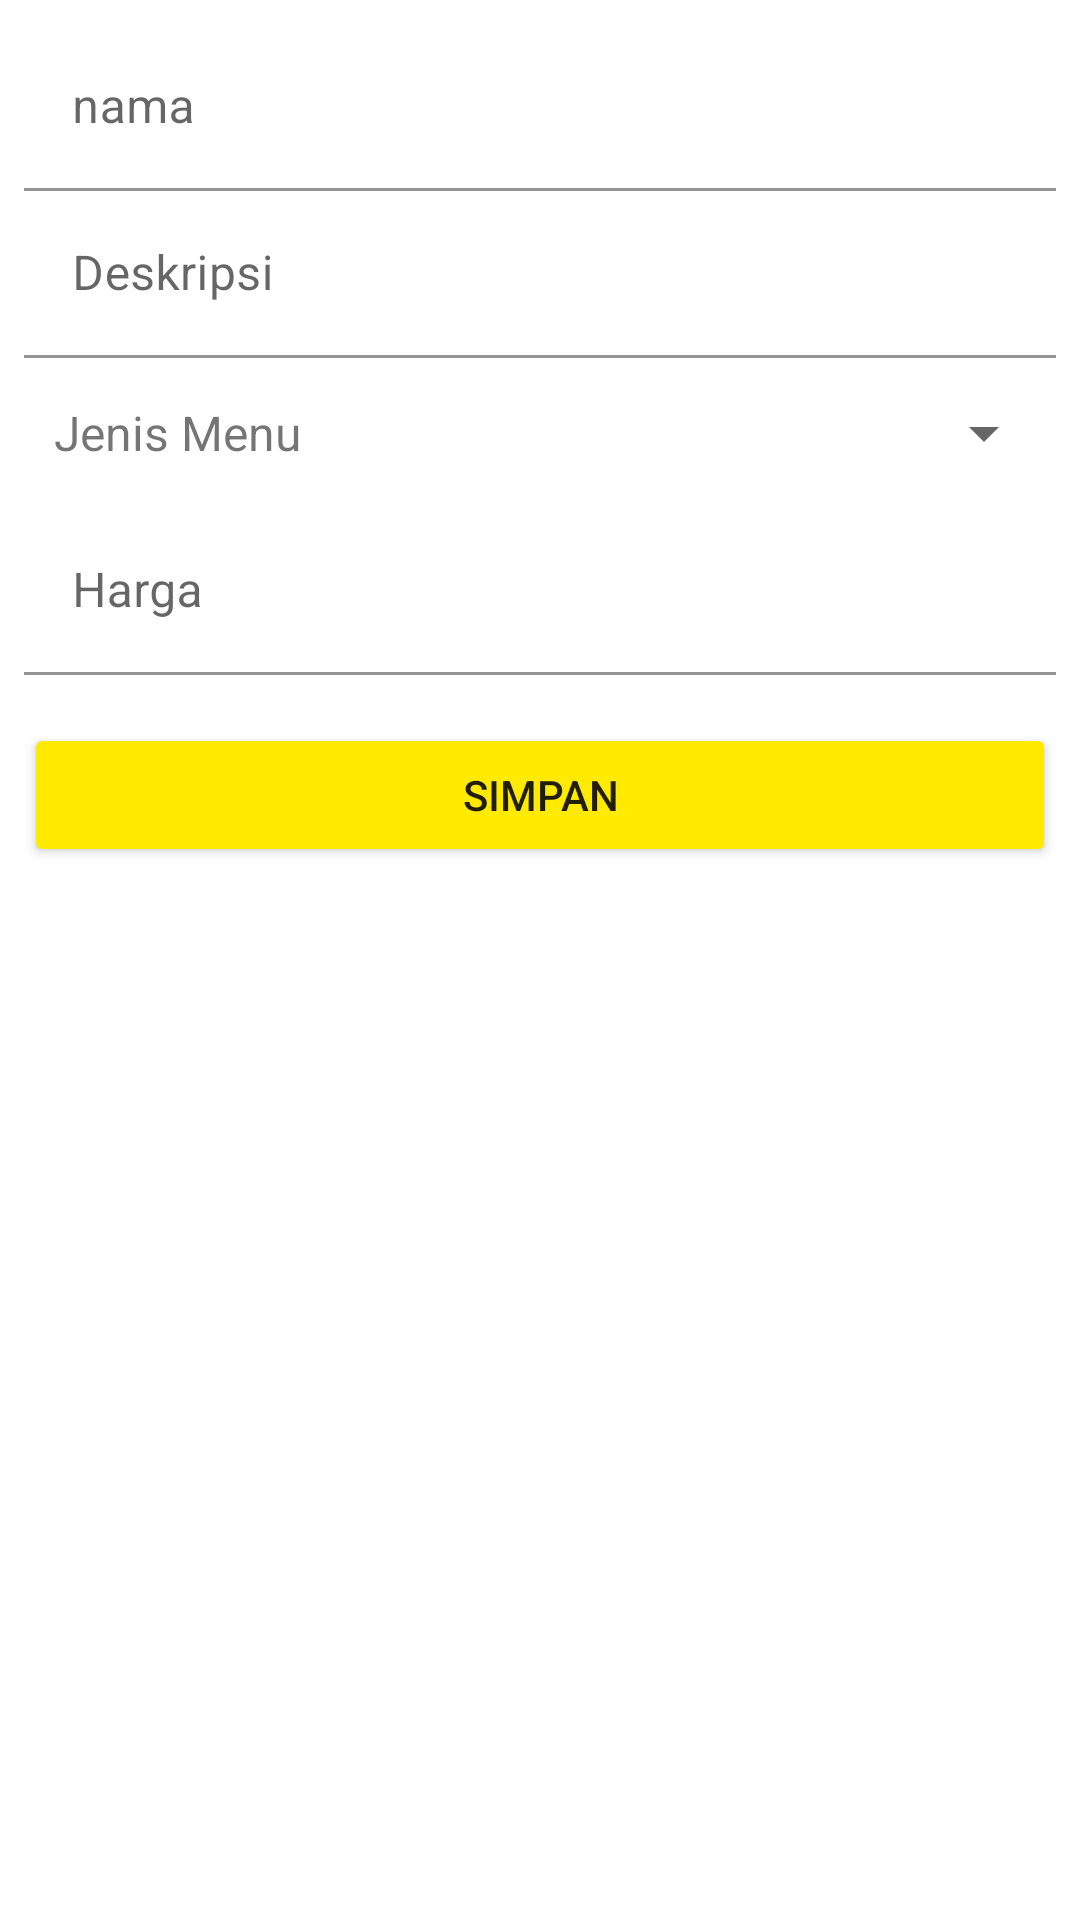

Produce the Android XML layout that renders to this screen, including the resource entries it uses.
<!-- AndroidManifest.xml: application theme Theme.DaftarMenu -->
<!-- res/layout/activity_form_menu_actifity.xml -->
<?xml version="1.0" encoding="utf-8"?>

<LinearLayout xmlns:android="http://schemas.android.com/apk/res/android"
    xmlns:app="http://schemas.android.com/apk/res-auto"
    xmlns:tools="http://schemas.android.com/tools"
    android:layout_width="match_parent"
    android:layout_height="match_parent"
    android:padding="8dp"
    android:orientation="vertical"
    tools:context=".FormMenuActifity">

    <com.google.android.material.textfield.TextInputLayout
        android:id="@+id/til_nm"
        android:layout_width="match_parent"
        android:layout_height="wrap_content">

        <com.google.android.material.textfield.TextInputEditText
            android:layout_width="match_parent"
            android:layout_height="wrap_content"
            android:background="@color/white"
            android:hint="nama" />
    </com.google.android.material.textfield.TextInputLayout>

    <com.google.android.material.textfield.TextInputLayout
        android:id="@+id/til_ds"
        android:layout_width="match_parent"
        android:layout_height="wrap_content">

        <com.google.android.material.textfield.TextInputEditText
            android:layout_width="match_parent"
            android:layout_height="wrap_content"
            android:background="@color/white"
            android:hint="Deskripsi" />
    </com.google.android.material.textfield.TextInputLayout>

    <LinearLayout
        android:layout_width="match_parent"
        android:layout_height="wrap_content"
        android:orientation="horizontal"
        android:gravity="center_vertical">

        <TextView
            android:layout_width="wrap_content"
            android:layout_height="wrap_content"
            android:layout_marginLeft="10dp"
            android:textSize="16dp"
            android:text="Jenis Menu" />

        <Spinner
            android:id="@+id/spn_jm"
            android:layout_marginStart="8dp"
            android:layout_width="match_parent"
            android:layout_height="50dp" />
    </LinearLayout>

    <com.google.android.material.textfield.TextInputLayout
        android:id="@+id/til_hr"
        android:layout_width="match_parent"
        android:layout_height="wrap_content">

        <com.google.android.material.textfield.TextInputEditText
            android:layout_width="match_parent"
            android:layout_height="wrap_content"
            android:background="@color/white"
            android:hint="Harga" />
    </com.google.android.material.textfield.TextInputLayout>

    <Button
        android:id="@+id/btn_simpan"
        android:layout_width="match_parent"
        android:layout_height="wrap_content"
        android:layout_marginTop="16dp"
        android:text="Simpan"
        app:backgroundTint="#FFEA00" />

</LinearLayout>
<!-- resources referenced by this layout -->
<resources>
  <style name="Theme.DaftarMenu" parent="Theme.MaterialComponents.DayNight.DarkActionBar">
          
          <item name="colorPrimary">@color/purple_500</item>
          <item name="colorPrimaryVariant">@color/purple_700</item>
          <item name="colorOnPrimary">@color/white</item>
          
          <item name="colorSecondary">@color/teal_200</item>
          <item name="colorSecondaryVariant">@color/teal_700</item>
          <item name="colorOnSecondary">@color/black</item>
          
          <item name="android:statusBarColor" tools:targetApi="l">?attr/colorPrimaryVariant</item>
          
      </style>
  <!-- not gathered from this repository: default colours our renderer supplied (Android Studio template values) -->
  <color name="purple_500">#FF6200EE</color>
  <color name="purple_700">#FF3700B3</color>
  <color name="teal_200">#FF03DAC5</color>
  <color name="teal_700">#FF018786</color>
  <color name="black">#FF000000</color>
  <color name="white">#FFFFFFFF</color>
</resources>
